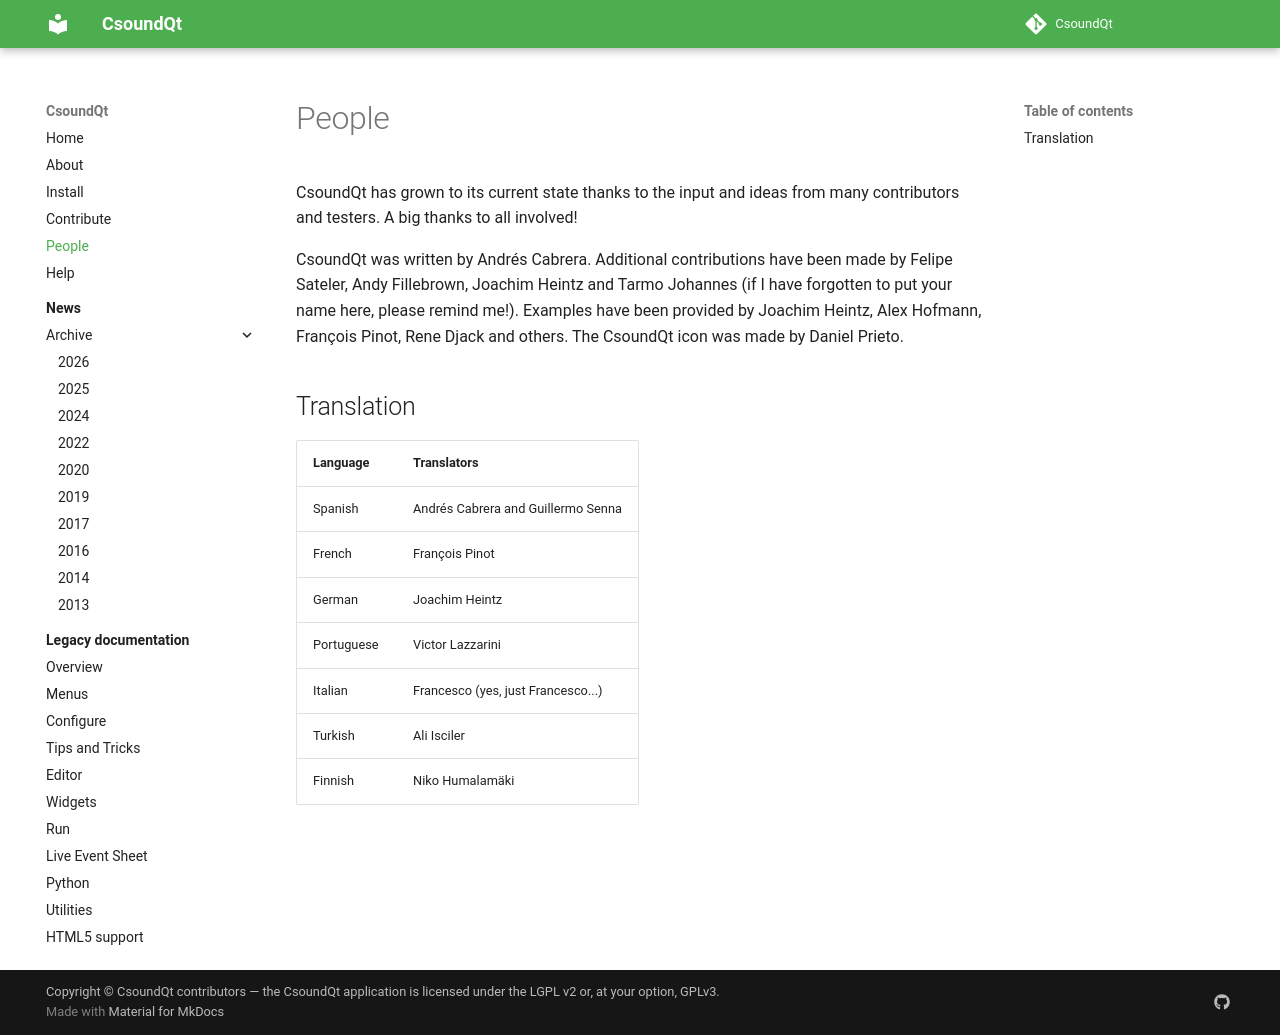

repository: CsoundQt/csoundqt.github.io · page: people/index.html · generator: jekyll

:title: People
:date: 2013-09-20
:lang: en

CsoundQt has grown to its current state thanks to the input and ideas from many contributors and testers. A big thanks to all involved!

CsoundQt was written by Andrés Cabrera. Additional contributions have been made by Felipe Sateler, Andy Fillebrown, Joachim Heintz and Tarmo Johannes (if I have forgotten to put your name here, please remind me!).
Examples have been provided by Joachim Heintz, Alex Hofmann, François Pinot, Rene Djack and others.
The CsoundQt icon was made by Daniel Prieto.

Translation
-----------

Spanish translation: Andrés Cabrera and Guillermo Senna 

French translation: François Pinot

German translation: Joachim Heintz

Portuguese translation: Victor Lazzarini

Italian translation: Francesco (yes, just Francesco...)

Turkish translation: Ali Isciler

Finnish translation: Niko Humalamäki
